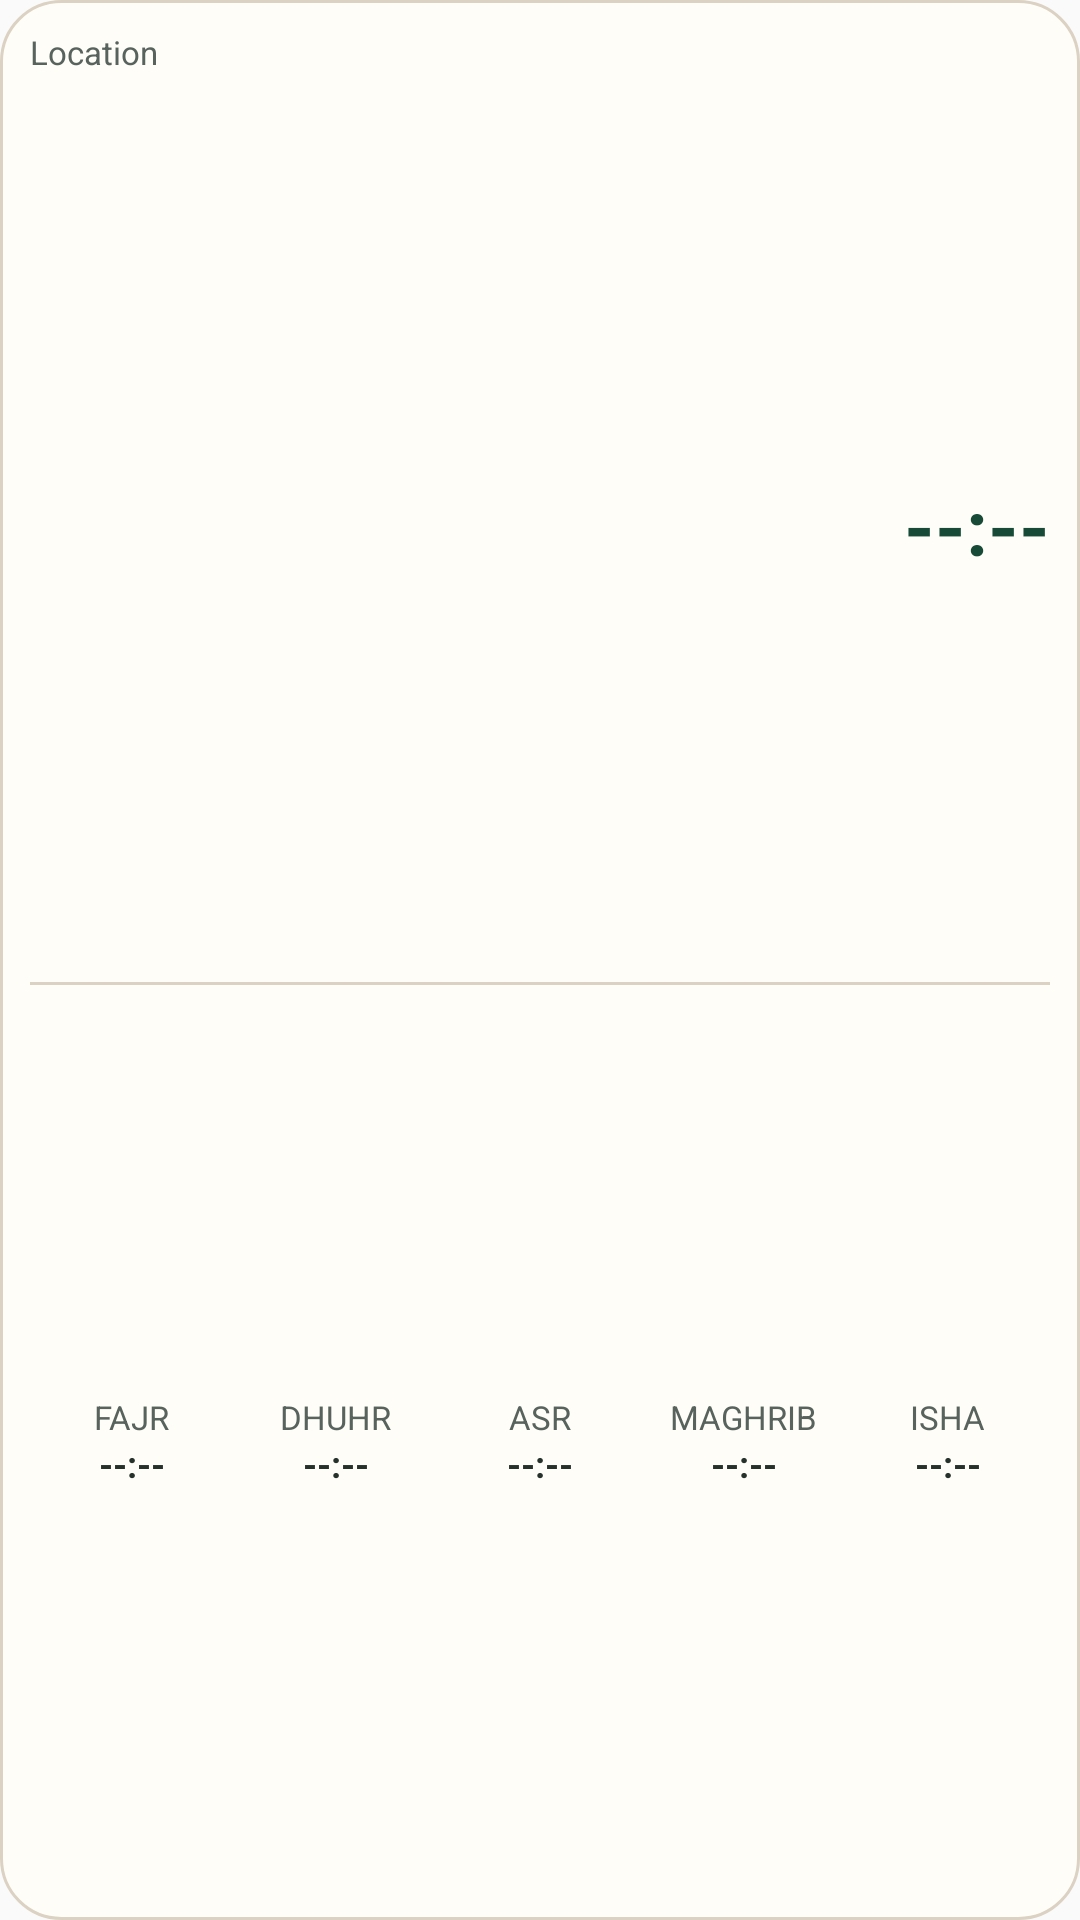

The Android layout XML behind this screen, and the referenced resources:
<!-- AndroidManifest.xml: application theme Theme.Salati -->
<!-- res/layout/salati_widget_layout.xml -->
<?xml version="1.0" encoding="utf-8"?>
<LinearLayout xmlns:android="http://schemas.android.com/apk/res/android"
    xmlns:tools="http://schemas.android.com/tools"
    android:id="@+id/widget_root"
    android:layout_width="match_parent"
    android:layout_height="match_parent"
    android:orientation="vertical"
    android:background="@drawable/salati_widget_background"
    android:padding="10dp">

    
    <LinearLayout
        android:layout_width="match_parent"
        android:layout_height="wrap_content"
        android:orientation="horizontal"
        android:gravity="center_vertical"
        android:baselineAligned="false">

        <TextView
            android:id="@+id/widget_location"
            android:layout_width="0dp"
            android:layout_height="wrap_content"
            android:layout_weight="1"
            android:text="@string/widget_location_placeholder"
            android:textColor="@color/salati_widget_on_surface_variant"
            android:textSize="11sp"
            android:maxLines="1"
            android:ellipsize="end" />

        <TextView
            android:id="@+id/widget_hijri_date"
            android:layout_width="wrap_content"
            android:layout_height="wrap_content"
            android:layout_marginStart="8dp"
            android:text=""
            android:textColor="@color/salati_widget_brass"
            android:textSize="11sp"
            android:maxLines="1" />
    </LinearLayout>

    
    <RelativeLayout
        android:layout_width="match_parent"
        android:layout_height="wrap_content"
        android:layout_weight="1"
        android:layout_marginTop="4dp">

        <TextView
            android:id="@+id/widget_next_prayer_time"
            android:layout_width="wrap_content"
            android:layout_height="wrap_content"
            android:layout_alignParentEnd="true"
            android:layout_centerVertical="true"
            android:text="@string/widget_placeholder_time"
            android:textColor="@color/salati_widget_accent"
            android:textSize="26sp"
            android:textStyle="bold"
            android:includeFontPadding="false"
            android:maxLines="1" />

        <TextView
            android:id="@+id/widget_next_prayer_name"
            android:layout_width="wrap_content"
            android:layout_height="wrap_content"
            android:layout_alignParentStart="true"
            android:layout_alignBaseline="@id/widget_next_prayer_time"
            android:layout_toStartOf="@id/widget_next_prayer_time"
            android:layout_marginEnd="8dp"
            android:text=""
            android:textColor="@color/salati_widget_on_surface"
            android:textSize="17sp"
            android:maxLines="1"
            android:ellipsize="end" />
    </RelativeLayout>

    <ImageView
        android:layout_width="match_parent"
        android:layout_height="1dp"
        android:background="@color/salati_widget_outline"
        android:layout_marginTop="3dp"
        android:layout_marginBottom="3dp"
        android:contentDescription="@null" />

    
    <LinearLayout
        android:layout_width="match_parent"
        android:layout_height="wrap_content"
        android:layout_weight="1"
        android:orientation="horizontal"
        android:gravity="center_vertical"
        android:baselineAligned="false"
        android:weightSum="5"
        tools:ignore="NestedWeights">

        <LinearLayout
            android:id="@+id/widget_cell_fajr"
            android:layout_width="0dp"
            android:layout_height="wrap_content"
            android:layout_weight="1"
            android:orientation="vertical"
            android:gravity="center"
            android:padding="1dp">
            <TextView
                android:id="@+id/widget_label_fajr"
                android:layout_width="wrap_content"
                android:layout_height="wrap_content"
                android:text="@string/prayer_fajr"
                android:textAllCaps="true"
                android:textColor="@color/salati_widget_on_surface_variant"
                android:textSize="11sp"
                android:maxLines="1" />
            <TextView
                android:id="@+id/widget_time_fajr"
                android:layout_width="wrap_content"
                android:layout_height="wrap_content"
                android:text="@string/widget_placeholder_time"
                android:textColor="@color/salati_widget_on_surface"
                android:textSize="12sp"
                android:textStyle="bold"
                android:maxLines="1" />
        </LinearLayout>

        <LinearLayout
            android:id="@+id/widget_cell_dhuhr"
            android:layout_width="0dp"
            android:layout_height="wrap_content"
            android:layout_weight="1"
            android:orientation="vertical"
            android:gravity="center"
            android:padding="1dp">
            <TextView
                android:id="@+id/widget_label_dhuhr"
                android:layout_width="wrap_content"
                android:layout_height="wrap_content"
                android:text="@string/prayer_dhuhr"
                android:textAllCaps="true"
                android:textColor="@color/salati_widget_on_surface_variant"
                android:textSize="11sp"
                android:maxLines="1" />
            <TextView
                android:id="@+id/widget_time_dhuhr"
                android:layout_width="wrap_content"
                android:layout_height="wrap_content"
                android:text="@string/widget_placeholder_time"
                android:textColor="@color/salati_widget_on_surface"
                android:textSize="12sp"
                android:textStyle="bold"
                android:maxLines="1" />
        </LinearLayout>

        <LinearLayout
            android:id="@+id/widget_cell_asr"
            android:layout_width="0dp"
            android:layout_height="wrap_content"
            android:layout_weight="1"
            android:orientation="vertical"
            android:gravity="center"
            android:padding="1dp">
            <TextView
                android:id="@+id/widget_label_asr"
                android:layout_width="wrap_content"
                android:layout_height="wrap_content"
                android:text="@string/prayer_asr"
                android:textAllCaps="true"
                android:textColor="@color/salati_widget_on_surface_variant"
                android:textSize="11sp"
                android:maxLines="1" />
            <TextView
                android:id="@+id/widget_time_asr"
                android:layout_width="wrap_content"
                android:layout_height="wrap_content"
                android:text="@string/widget_placeholder_time"
                android:textColor="@color/salati_widget_on_surface"
                android:textSize="12sp"
                android:textStyle="bold"
                android:maxLines="1" />
        </LinearLayout>

        <LinearLayout
            android:id="@+id/widget_cell_maghrib"
            android:layout_width="0dp"
            android:layout_height="wrap_content"
            android:layout_weight="1"
            android:orientation="vertical"
            android:gravity="center"
            android:padding="1dp">
            <TextView
                android:id="@+id/widget_label_maghrib"
                android:layout_width="wrap_content"
                android:layout_height="wrap_content"
                android:text="@string/prayer_maghrib"
                android:textAllCaps="true"
                android:textColor="@color/salati_widget_on_surface_variant"
                android:textSize="11sp"
                android:maxLines="1" />
            <TextView
                android:id="@+id/widget_time_maghrib"
                android:layout_width="wrap_content"
                android:layout_height="wrap_content"
                android:text="@string/widget_placeholder_time"
                android:textColor="@color/salati_widget_on_surface"
                android:textSize="12sp"
                android:textStyle="bold"
                android:maxLines="1" />
        </LinearLayout>

        <LinearLayout
            android:id="@+id/widget_cell_isha"
            android:layout_width="0dp"
            android:layout_height="wrap_content"
            android:layout_weight="1"
            android:orientation="vertical"
            android:gravity="center"
            android:padding="1dp">
            <TextView
                android:id="@+id/widget_label_isha"
                android:layout_width="wrap_content"
                android:layout_height="wrap_content"
                android:text="@string/prayer_isha"
                android:textAllCaps="true"
                android:textColor="@color/salati_widget_on_surface_variant"
                android:textSize="11sp"
                android:maxLines="1" />
            <TextView
                android:id="@+id/widget_time_isha"
                android:layout_width="wrap_content"
                android:layout_height="wrap_content"
                android:text="@string/widget_placeholder_time"
                android:textColor="@color/salati_widget_on_surface"
                android:textSize="12sp"
                android:textStyle="bold"
                android:maxLines="1" />
        </LinearLayout>
    </LinearLayout>
</LinearLayout>
<!-- resources referenced by this layout -->
<resources>
  <color name="salati_widget_accent">#174B38</color>
  <color name="salati_widget_brass">#7C5C24</color>
  <color name="salati_widget_on_surface">#26312C</color>
  <color name="salati_widget_on_surface_variant">#59635E</color>
  <color name="salati_widget_outline">#DCD2C3</color>
  <!-- drawable salati_widget_background (drawable) -->
  <?xml version="1.0" encoding="utf-8"?>
  <shape xmlns:android="http://schemas.android.com/apk/res/android"
      android:shape="rectangle">
      <corners android:radius="20dp" />
      <solid android:color="@color/salati_widget_surface" />
      <stroke android:width="1dp" android:color="@color/salati_widget_outline" />
  </shape>
  <string name="prayer_asr">Asr</string>
  <string name="prayer_dhuhr">Dhuhr</string>
  <string name="prayer_fajr">Fajr</string>
  <string name="prayer_isha">Isha</string>
  <string name="prayer_maghrib">Maghrib</string>
  <string name="widget_location_placeholder">Location</string>
  <string name="widget_placeholder_time">--:--</string>
  <style name="Theme.Salati" parent="android:Theme.Material.Light.NoActionBar">
          <item name="android:windowLightStatusBar">true</item>
          <item name="android:windowLightNavigationBar" tools:targetApi="27">true</item>
      </style>
  <color name="salati_widget_surface">#FFFDF8</color>
</resources>
